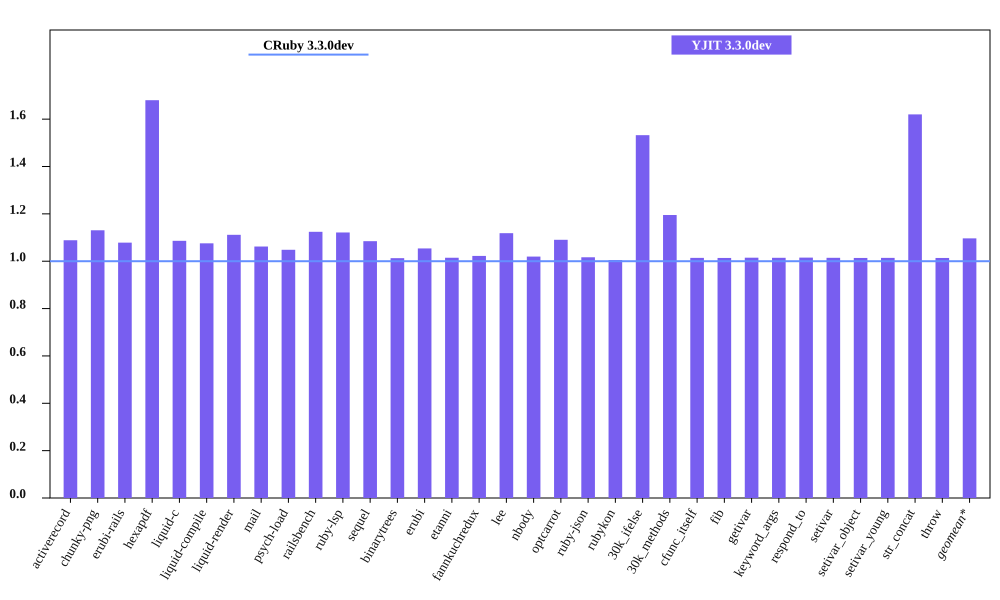

The file beside this chart, header and first rows:
bench, CRuby 3.3.0dev mem (MiB), YJIT 3.3.0dev mem (MiB), Inline Code, Outlined Code, YJIT Mem overhead
activerecord, 58.31, 63.48, 1, 1
chunky-png, 66.34, 75.01, 1, 1
erubi-rails, 92.6, 99.86, 2, 2
hexapdf, 189.2, 317.8, 2, 2
liquid-c, 43.26, 46.99, 1, 1
liquid-compile, 37.07, 39.88, 1, 1
liquid-render, 39.1, 43.46, 1, 1
mail, 48.85, 51.88, 1, 1
psych-load, 38.04, 39.88, 1, 1
railsbench, 111.3, 125.1, 3, 2
ruby-lsp, 46.15, 51.75, 1, 1
sequel, 40.95, 44.41, 1, 1
binarytrees, 30.01, 30.4, 1, 1
erubi, 32.79, 34.56, 1, 1
etanni, 27.71, 28.11, 1, 1
fannkuchredux, 24.27, 24.81, 1, 1
lee, 33.88, 37.89, 1, 1
nbody, 24.12, 24.59, 1, 1
optcarrot, 62.69, 68.36, 1, 1
ruby-json, 25.34, 25.77, 1, 1
rubykon, 255.2, 256.4, 1, 1
30k_ifelse, 68.23, 104.6, 6, 5
30k_methods, 59.39, 70.98, 2, 2
cfunc_itself, 24.1, 24.44, 1, 1
fib, 24.1, 24.43, 1, 1
getivar, 24.16, 24.52, 1, 1
keyword_args, 24.1, 24.45, 1, 1
respond_to, 24.11, 24.48, 1, 1
setivar, 24.17, 24.52, 1, 1
setivar_object, 24.11, 24.44, 1, 1
setivar_young, 24.11, 24.45, 1, 1
str_concat, 50.41, 81.67, 1, 1
throw, 24.16, 24.5, 1, 1
